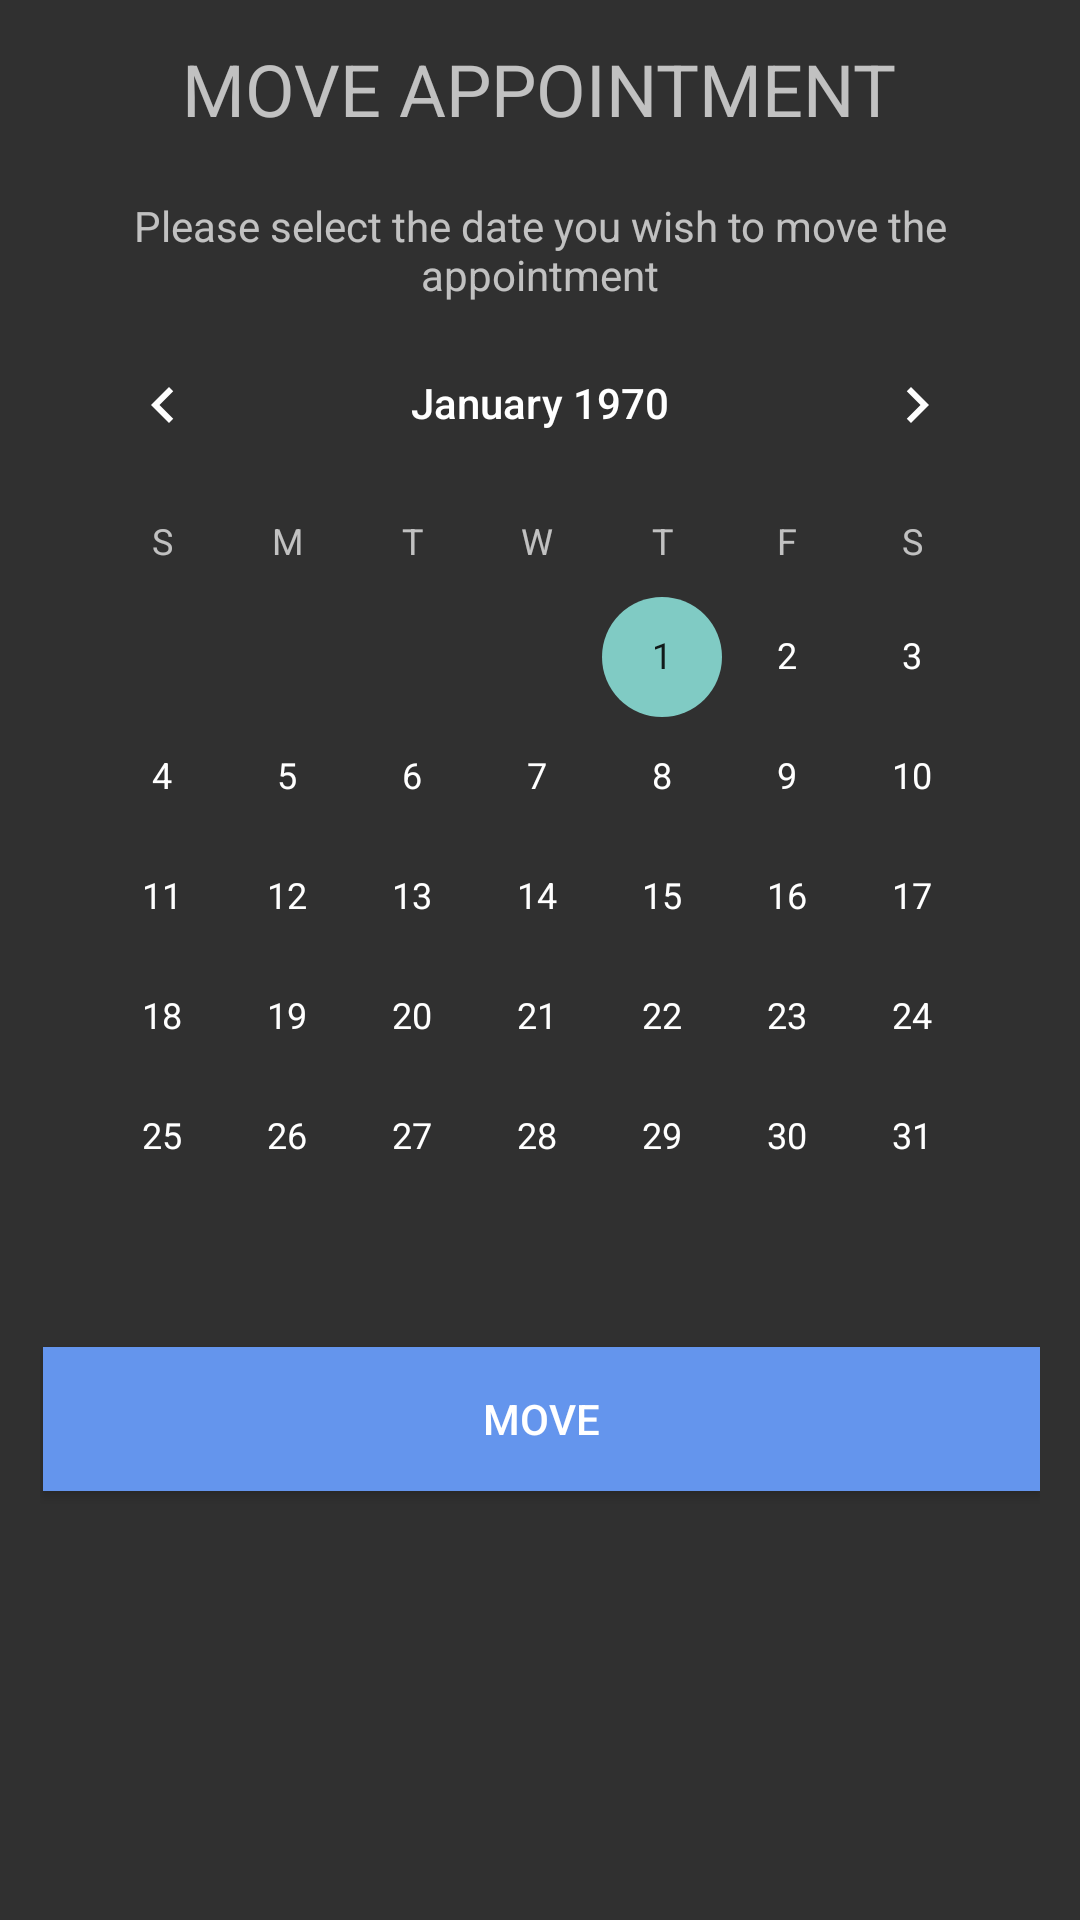

This screen was rendered from an Android layout file. Write that file and the resources it references.
<!-- AndroidManifest.xml: application theme Theme.AppCompat.NoActionBar -->
<!-- res/layout/move_popup.xml -->
<?xml version="1.0" encoding="utf-8"?>
<LinearLayout xmlns:android="http://schemas.android.com/apk/res/android"
    android:id="@+id/movePopupView"
    android:layout_width="wrap_content"
    android:layout_height="wrap_content"
    android:background="@drawable/border"
    android:padding="10px"
    android:orientation="vertical"
    android:gravity="center"
>

    <ScrollView
        android:layout_width="match_parent"
        android:layout_height="match_parent">
        <LinearLayout
            android:layout_width="match_parent"
            android:layout_height="wrap_content"
            android:orientation="vertical"
            android:gravity="center"
            android:layout_margin="10dp">


            <TextView
                android:layout_width="wrap_content"
                android:layout_height="wrap_content"
                android:text="@string/moveAppointmentHead"
                android:textSize="24sp"
                android:textAlignment="center"
                android:layout_marginBottom="20dp"/>

            <TextView
                android:layout_width="wrap_content"
                android:layout_height="wrap_content"
                android:textAlignment="center"
                android:text="@string/moveHeading"/>

            <CalendarView
                android:id="@+id/calendarViewPopup"
                android:layout_width="match_parent"
                android:layout_height="wrap_content" />

            <LinearLayout
                android:layout_width="match_parent"
                android:layout_height="match_parent"
                android:orientation="horizontal">

                <Button

                    android:id="@+id/moveButton"
                    android:layout_width="wrap_content"
                    android:layout_height="wrap_content"
                    android:layout_weight="1"
                    android:text="@string/move"
                    android:background="@color/CornflowerBlue"
                    android:layout_marginLeft="1dp"
                    android:layout_marginTop="10dp"
                    android:layout_marginBottom="10dp"/>
            </LinearLayout>


        </LinearLayout>
</ScrollView>
</LinearLayout>
<!-- resources referenced by this layout -->
<resources>
  <color name="CornflowerBlue">#6495ED</color>
  <string name="move">move</string>
  <string name="moveAppointmentHead">MOVE APPOINTMENT</string>
  <string name="moveHeading">Please select the date you wish to move the appointment</string>
</resources>
